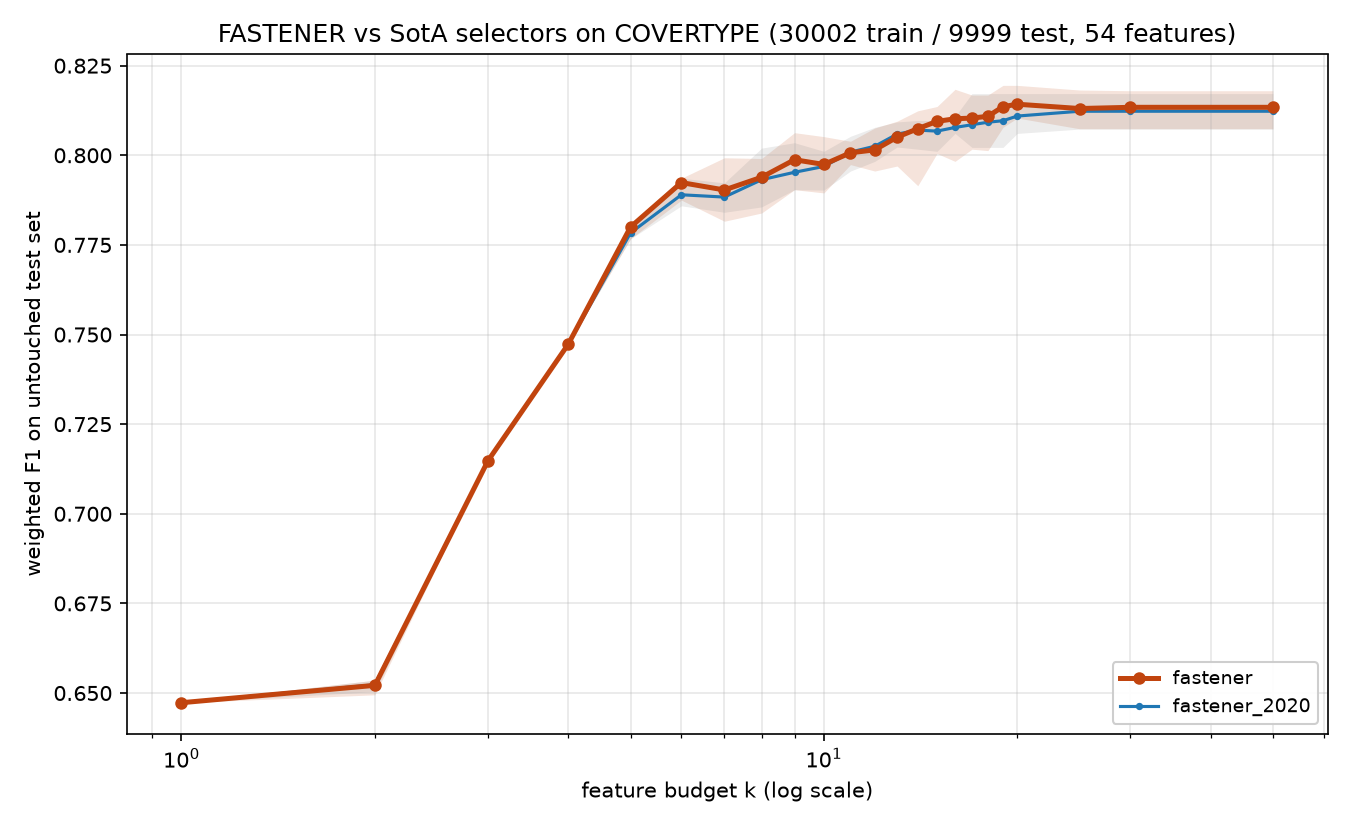

Source data for this figure (header and first rows):
method, algorithm_id, seed, budget_k, n_features_used, val_f1, test_f1, test_accuracy, test_balanced_accuracy
fastener, fastener@f381469+08e6acd#2ef0, 2020, 1, 1, 0.6471, 0.6473, 0.6619, 0.3388
fastener, fastener@f381469+08e6acd#2ef0, 2020, 2, 2, 0.6529, 0.6536, 0.6668, 0.3596
fastener, fastener@f381469+08e6acd#2ef0, 2020, 3, 3, 0.7115, 0.7148, 0.714, 0.5441
fastener, fastener@f381469+08e6acd#2ef0, 2020, 4, 4, 0.7479, 0.7473, 0.7468, 0.573
fastener, fastener@f381469+08e6acd#2ef0, 2020, 5, 5, 0.777, 0.7808, 0.7801, 0.6787
fastener, fastener@f381469+08e6acd#2ef0, 2020, 6, 6, 0.7888, 0.7936, 0.7932, 0.6588
fastener, fastener@f381469+08e6acd#2ef0, 2020, 7, 7, 0.7942, 0.7923, 0.7918, 0.6676
fastener, fastener@f381469+08e6acd#2ef0, 2020, 8, 8, 0.7975, 0.7991, 0.7991, 0.6828
fastener, fastener@f381469+08e6acd#2ef0, 2020, 9, 9, 0.8004, 0.8005, 0.8004, 0.6842
fastener, fastener@f381469+08e6acd#2ef0, 2020, 10, 10, 0.8056, 0.7983, 0.798, 0.6913
fastener, fastener@f381469+08e6acd#2ef0, 2020, 11, 11, 0.8074, 0.8037, 0.8036, 0.6896
fastener, fastener@f381469+08e6acd#2ef0, 2020, 12, 12, 0.8097, 0.8043, 0.8042, 0.6822
fastener, fastener@f381469+08e6acd#2ef0, 2020, 13, 13, 0.811, 0.8095, 0.8094, 0.7024
fastener, fastener@f381469+08e6acd#2ef0, 2020, 14, 14, 0.8146, 0.8124, 0.8123, 0.7003
fastener, fastener@f381469+08e6acd#2ef0, 2020, 15, 14, 0.8146, 0.8124, 0.8123, 0.7003
fastener, fastener@f381469+08e6acd#2ef0, 2020, 16, 16, 0.8148, 0.8102, 0.8101, 0.6944
fastener, fastener@f381469+08e6acd#2ef0, 2020, 17, 17, 0.8164, 0.8079, 0.808, 0.701
fastener, fastener@f381469+08e6acd#2ef0, 2020, 18, 18, 0.8178, 0.8138, 0.8142, 0.693
fastener, fastener@f381469+08e6acd#2ef0, 2020, 19, 19, 0.8211, 0.8133, 0.8137, 0.6941
fastener, fastener@f381469+08e6acd#2ef0, 2020, 20, 19, 0.8211, 0.8133, 0.8137, 0.6941
fastener, fastener@f381469+08e6acd#2ef0, 2020, 25, 19, 0.8211, 0.8133, 0.8137, 0.6941
fastener, fastener@f381469+08e6acd#2ef0, 2020, 30, 19, 0.8211, 0.8133, 0.8137, 0.6941
fastener, fastener@f381469+08e6acd#2ef0, 2020, 50, 19, 0.8211, 0.8133, 0.8137, 0.6941
fastener, fastener@f381469+08e6acd#2ef0, 2021, 1, 1, 0.6471, 0.6473, 0.6619, 0.3388
fastener, fastener@f381469+08e6acd#2ef0, 2021, 2, 2, 0.6529, 0.6536, 0.6668, 0.3596
fastener, fastener@f381469+08e6acd#2ef0, 2021, 3, 3, 0.7115, 0.7148, 0.714, 0.5441
fastener, fastener@f381469+08e6acd#2ef0, 2021, 4, 4, 0.7479, 0.7473, 0.7468, 0.573
fastener, fastener@f381469+08e6acd#2ef0, 2021, 5, 5, 0.777, 0.7808, 0.7801, 0.6787
fastener, fastener@f381469+08e6acd#2ef0, 2021, 6, 6, 0.7847, 0.7875, 0.7867, 0.6781
fastener, fastener@f381469+08e6acd#2ef0, 2021, 7, 7, 0.79, 0.7816, 0.7816, 0.6605
fastener, fastener@f381469+08e6acd#2ef0, 2021, 8, 8, 0.7923, 0.7839, 0.7838, 0.6594
fastener, fastener@f381469+08e6acd#2ef0, 2021, 9, 9, 0.7985, 0.7931, 0.7933, 0.6769
fastener, fastener@f381469+08e6acd#2ef0, 2021, 10, 10, 0.8031, 0.7995, 0.7994, 0.6883
fastener, fastener@f381469+08e6acd#2ef0, 2021, 11, 11, 0.8079, 0.8039, 0.8038, 0.6908
fastener, fastener@f381469+08e6acd#2ef0, 2021, 12, 12, 0.81, 0.8076, 0.8075, 0.6998
fastener, fastener@f381469+08e6acd#2ef0, 2021, 13, 13, 0.8127, 0.8082, 0.8081, 0.6939
fastener, fastener@f381469+08e6acd#2ef0, 2021, 14, 14, 0.8153, 0.8122, 0.8121, 0.7028
fastener, fastener@f381469+08e6acd#2ef0, 2021, 15, 15, 0.8182, 0.8136, 0.8134, 0.7041
fastener, fastener@f381469+08e6acd#2ef0, 2021, 16, 15, 0.8182, 0.8136, 0.8134, 0.7041
fastener, fastener@f381469+08e6acd#2ef0, 2021, 17, 17, 0.8204, 0.8168, 0.8167, 0.7124
fastener, fastener@f381469+08e6acd#2ef0, 2021, 18, 17, 0.8204, 0.8168, 0.8167, 0.7124
fastener, fastener@f381469+08e6acd#2ef0, 2021, 19, 17, 0.8204, 0.8168, 0.8167, 0.7124
fastener, fastener@f381469+08e6acd#2ef0, 2021, 20, 17, 0.8204, 0.8168, 0.8167, 0.7124
fastener, fastener@f381469+08e6acd#2ef0, 2021, 25, 24, 0.8248, 0.8182, 0.8181, 0.715
fastener, fastener@f381469+08e6acd#2ef0, 2021, 30, 26, 0.826, 0.818, 0.8178, 0.7104
fastener, fastener@f381469+08e6acd#2ef0, 2021, 50, 26, 0.826, 0.818, 0.8178, 0.7104
fastener, fastener@f381469+08e6acd#2ef0, 2022, 1, 1, 0.6471, 0.6473, 0.6619, 0.3388
fastener, fastener@f381469+08e6acd#2ef0, 2022, 2, 2, 0.6517, 0.6504, 0.6635, 0.3848
fastener, fastener@f381469+08e6acd#2ef0, 2022, 3, 3, 0.7115, 0.7148, 0.714, 0.5441
fastener, fastener@f381469+08e6acd#2ef0, 2022, 4, 4, 0.7479, 0.7473, 0.7468, 0.573
fastener, fastener@f381469+08e6acd#2ef0, 2022, 5, 5, 0.7798, 0.7767, 0.7762, 0.6675
fastener, fastener@f381469+08e6acd#2ef0, 2022, 6, 6, 0.7888, 0.7936, 0.7932, 0.6588
fastener, fastener@f381469+08e6acd#2ef0, 2022, 7, 7, 0.7904, 0.7861, 0.787, 0.6454
fastener, fastener@f381469+08e6acd#2ef0, 2022, 8, 8, 0.7978, 0.792, 0.7925, 0.665
fastener, fastener@f381469+08e6acd#2ef0, 2022, 9, 9, 0.8029, 0.7904, 0.7908, 0.6647
fastener, fastener@f381469+08e6acd#2ef0, 2022, 10, 10, 0.8043, 0.7947, 0.7953, 0.6701
fastener, fastener@f381469+08e6acd#2ef0, 2022, 11, 11, 0.81, 0.7974, 0.7976, 0.6685
fastener, fastener@f381469+08e6acd#2ef0, 2022, 12, 12, 0.8101, 0.7956, 0.796, 0.6748
fastener, fastener@f381469+08e6acd#2ef0, 2022, 13, 13, 0.8116, 0.797, 0.7972, 0.684
fastener, fastener@f381469+08e6acd#2ef0, 2022, 14, 14, 0.8131, 0.7915, 0.7919, 0.6555
... 170 more rows
